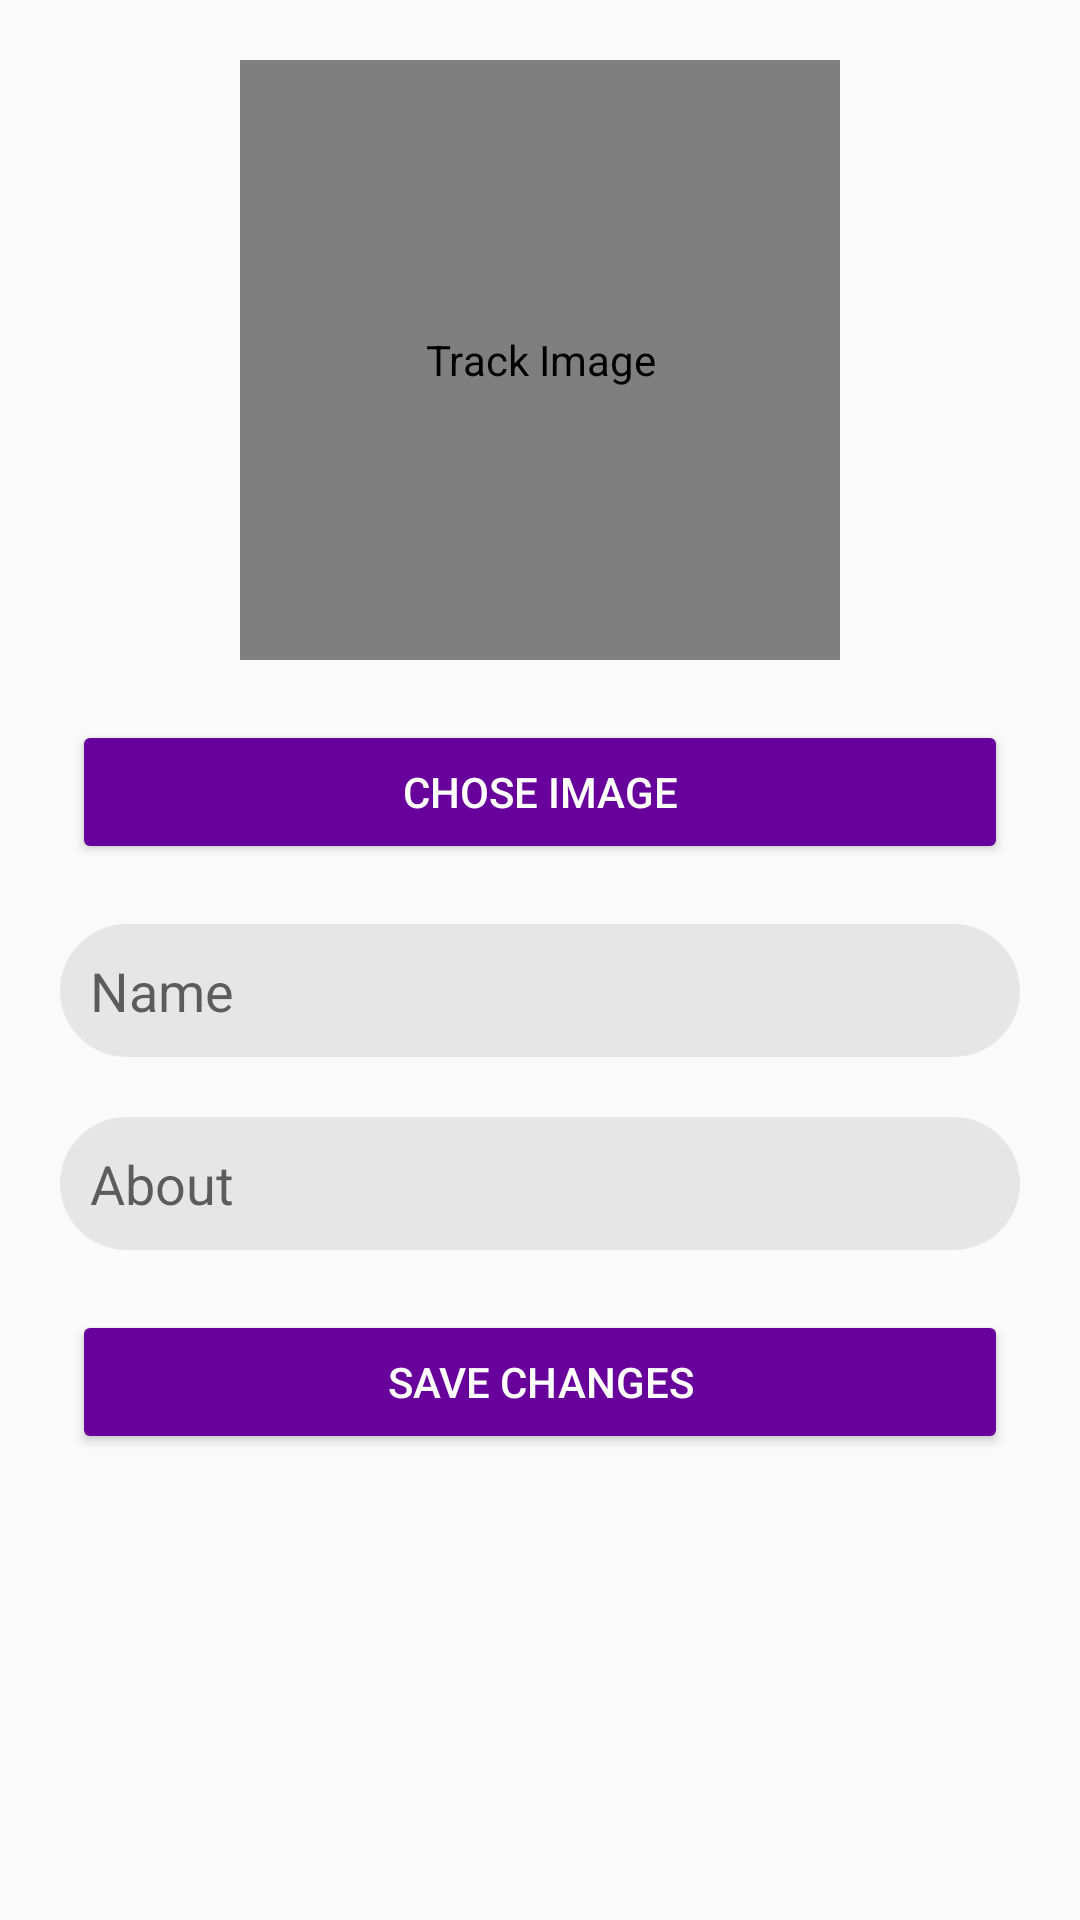

Here is an Android app screen rendered from its layout file. Give the layout XML and the strings, colors and styles it references.
<!-- AndroidManifest.xml: application theme AppTheme -->
<!-- res/layout/activity_change_info.xml -->
<?xml version="1.0" encoding="utf-8"?>
<androidx.constraintlayout.widget.ConstraintLayout
        xmlns:android="http://schemas.android.com/apk/res/android"
        xmlns:tools="http://schemas.android.com/tools"
        xmlns:app="http://schemas.android.com/apk/res-auto"
        android:layout_width="match_parent"
        android:layout_height="match_parent"
        tools:context=".ui.EditProfile.EditProfileActivity">

    <de.hdodenhof.circleimageview.CircleImageView
            android:layout_width="200dp"
            android:layout_height="200dp" android:src="@drawable/purple_user" android:id="@+id/change_info_image"
            android:contentDescription="@string/track_image"
            app:layout_constraintTop_toTopOf="parent"
            app:layout_constraintEnd_toEndOf="parent"
            app:layout_constraintStart_toStartOf="parent"
            android:layout_marginTop="20dp"
    />

    <Button
    app:layout_constraintStart_toStartOf="parent"
    app:layout_constraintEnd_toEndOf="parent"
    app:layout_constraintTop_toBottomOf="@+id/change_info_image"
    android:layout_width="0dp"
    android:layout_height="wrap_content"
    android:layout_marginEnd="24dp"
    android:layout_marginStart="24dp"
    android:text="@string/chose_image"
    android:backgroundTint="@color/colorPrimary"
    android:textColor="@color/textColorWhite"
    android:id="@+id/change_image_btn"
    android:layout_marginTop="20dp"
    >
    </Button>

    <EditText
            android:id="@+id/change_info_name"
            android:layout_width="0dp"
            android:layout_height="wrap_content"
            android:layout_marginTop="20dp"
            android:layout_marginLeft="20dp"
            android:layout_marginRight="20dp"
            android:inputType="text"
            android:background="@drawable/et_background"
            android:hint="@string/name"
            android:autofillHints="@string/name"
            android:padding="10dp"
            app:layout_constraintTop_toBottomOf="@+id/change_image_btn"
            app:layout_constraintStart_toStartOf="parent"
            app:layout_constraintEnd_toEndOf="parent"
            android:theme="@style/EditTextSearch"
    >
    </EditText>

    <EditText
            android:id="@+id/change_info_about"
            android:layout_width="0dp"
            android:layout_height="wrap_content"
            android:layout_marginTop="20dp"
            android:layout_marginLeft="20dp"
            android:layout_marginRight="20dp"
            android:inputType="textMultiLine"
            android:background="@drawable/et_background"
            android:hint="@string/about"
            android:autofillHints="@string/name"
            android:padding="10dp"
            app:layout_constraintTop_toBottomOf="@+id/change_info_name"
            app:layout_constraintStart_toStartOf="parent"
            app:layout_constraintEnd_toEndOf="parent"
            android:theme="@style/EditTextSearch"
    >
    </EditText>

    <Button
            app:layout_constraintStart_toStartOf="parent"
            app:layout_constraintEnd_toEndOf="parent"
            app:layout_constraintTop_toBottomOf="@+id/change_info_about"
            android:layout_width="0dp"
            android:layout_height="wrap_content"
            android:layout_marginEnd="24dp"
            android:layout_marginStart="24dp"
            android:text="@string/save_changes"
            android:backgroundTint="@color/colorPrimary"
            android:textColor="@color/textColorWhite"
            android:id="@+id/save_changes"
            android:layout_marginTop="20dp"
    >
    </Button>



</androidx.constraintlayout.widget.ConstraintLayout>
<!-- resources referenced by this layout -->
<resources>
  <color name="colorPrimary">#68009c</color>
  <color name="textColorWhite">#ffffff</color>
  <!-- drawable et_background (drawable) -->
  <?xml version="1.0" encoding="utf-8"?>
  <shape xmlns:android="http://schemas.android.com/apk/res/android">
      <solid android:color="@color/lightGray"/>
      <corners android:radius="100dp"/>
  </shape>
  <!-- drawable purple_user: jpg bitmap (drawable, 11518 bytes) -->
  <string name="about">About</string>
  <string name="chose_image">Chose image</string>
  <string name="name">Name</string>
  <string name="save_changes">Save changes</string>
  <string name="track_image">Track Image</string>
  <style name="EditTextSearch" parent="Theme.AppCompat.Light.DarkActionBar">
          <item name="colorControlActivated">@color/colorPrimary</item>
          <item name="android:textColorHighlight">@color/colorPrimaryTransparent</item>
      </style>
  <style name="AppTheme" parent="Theme.AppCompat.Light.DarkActionBar">
          
          <item name="colorPrimary">@color/colorPrimary</item>
          <item name="colorPrimaryDark">@color/colorPrimaryDark</item>
          <item name="colorAccent">@color/colorAccent</item>
          <item name="android:windowActionBarOverlay">true</item>
      </style>
  <color name="lightGray">#80D3D3D3</color>
  <color name="colorPrimaryTransparent">#803f005e</color>
  <color name="colorPrimaryDark">#3f005e</color>
  <color name="colorAccent">#D81B60</color>
</resources>
